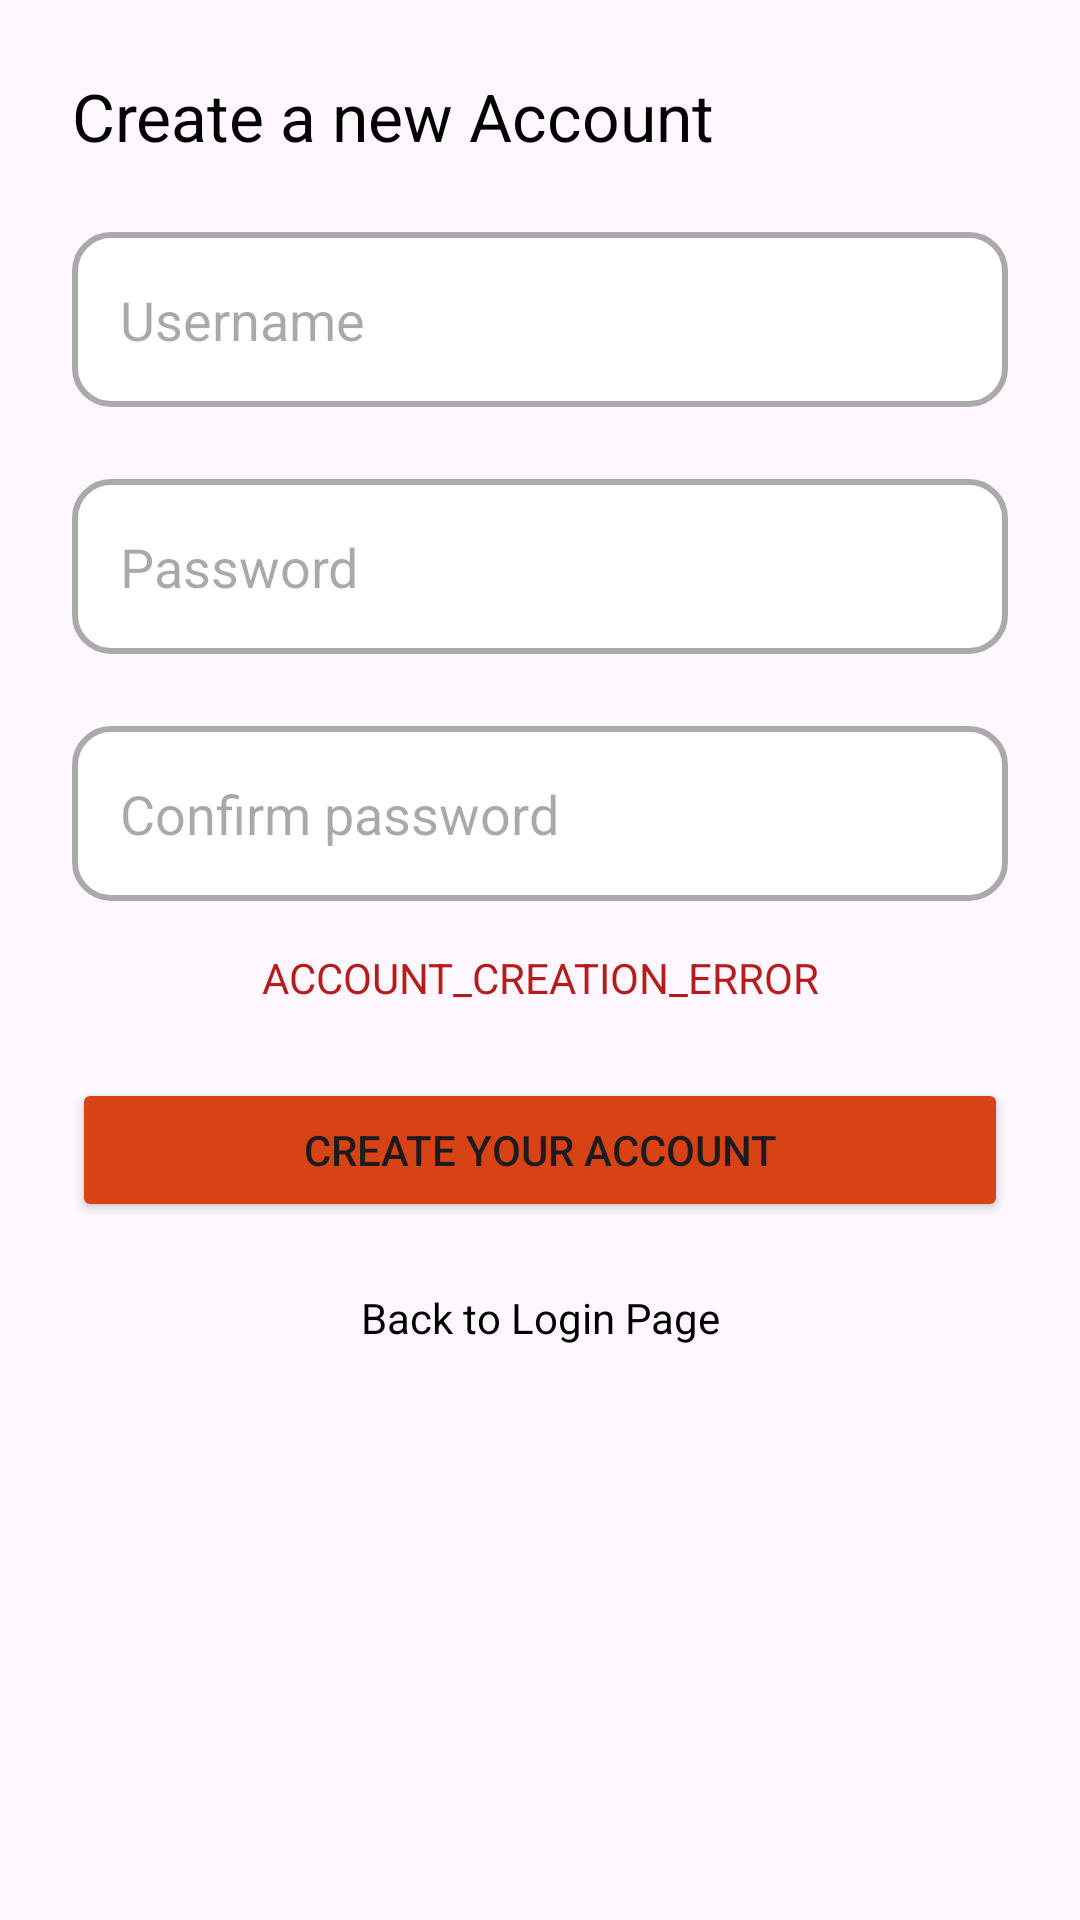

The Android layout XML behind this screen, and the referenced resources:
<!-- AndroidManifest.xml: application theme Theme.Fotojam -->
<!-- res/layout/fragment_signup.xml -->
<?xml version="1.0" encoding="utf-8"?>
<androidx.constraintlayout.widget.ConstraintLayout xmlns:android="http://schemas.android.com/apk/res/android"
    xmlns:app="http://schemas.android.com/apk/res-auto"
    xmlns:tools="http://schemas.android.com/tools"
    android:id="@+id/frameLayout3"
    android:layout_width="match_parent"
    android:layout_height="match_parent"
    tools:context=".SignupFragment">

    <TextView
        android:id="@+id/errorText2"
        android:layout_width="wrap_content"
        android:layout_height="wrap_content"
        android:layout_marginTop="16dp"
        android:text="@string/account_creation_error"
        android:textColor="#B71C1C"
        app:layout_constraintEnd_toEndOf="parent"
        app:layout_constraintHorizontal_bias="0.5"
        app:layout_constraintStart_toStartOf="parent"
        app:layout_constraintTop_toBottomOf="@+id/verifyPasswordText" />

    <EditText
        android:id="@+id/passwordEditText2"
        style="@style/Widget.Material3.AutoCompleteTextView.OutlinedBox"
        android:layout_width="match_parent"
        android:layout_height="wrap_content"
        android:layout_marginStart="24dp"
        android:layout_marginTop="24dp"
        android:layout_marginEnd="24dp"
        android:background="@drawable/custom_edit_text"
        android:ems="10"
        android:hint="@string/password_hint_text"
        android:inputType="textPassword"
        android:maxLength="255"
        android:textAppearance="@style/TextAppearance.AppCompat.Medium"
        app:layout_constraintEnd_toEndOf="parent"
        app:layout_constraintHorizontal_bias="0.5"
        app:layout_constraintStart_toStartOf="parent"
        app:layout_constraintTop_toBottomOf="@+id/usernameEditText2" />

    <EditText
        android:id="@+id/verifyPasswordText"
        style="@style/Widget.Material3.AutoCompleteTextView.OutlinedBox"
        android:layout_width="match_parent"
        android:layout_height="wrap_content"
        android:layout_marginStart="24dp"
        android:layout_marginTop="24dp"
        android:layout_marginEnd="24dp"
        android:background="@drawable/custom_edit_text"
        android:ems="10"
        android:hint="@string/confirm_password_hint"
        android:inputType="textPassword"
        android:maxLength="255"
        android:textAppearance="@style/TextAppearance.AppCompat.Medium"
        app:layout_constraintEnd_toEndOf="parent"
        app:layout_constraintHorizontal_bias="0.5"
        app:layout_constraintStart_toStartOf="parent"
        app:layout_constraintTop_toBottomOf="@+id/passwordEditText2" />

    <EditText
        android:id="@+id/usernameEditText2"
        style="@style/Widget.Material3.AutoCompleteTextView.OutlinedBox"
        android:layout_width="match_parent"
        android:layout_height="wrap_content"
        android:layout_marginStart="24dp"
        android:layout_marginTop="24dp"
        android:layout_marginEnd="24dp"
        android:background="@drawable/custom_edit_text"
        android:ems="10"
        android:hint="@string/username_hint_text"
        android:inputType="text"
        android:maxLength="255"
        android:textAppearance="@style/TextAppearance.AppCompat.Medium"
        app:layout_constraintEnd_toEndOf="parent"
        app:layout_constraintHorizontal_bias="0.5"
        app:layout_constraintStart_toStartOf="parent"
        app:layout_constraintTop_toBottomOf="@+id/CreateAccountTitle" />

    <Button
        android:id="@+id/continueButton"
        android:layout_width="0dp"
        android:layout_height="wrap_content"
        android:layout_marginStart="24dp"
        android:layout_marginTop="24dp"
        android:layout_marginEnd="24dp"
        android:backgroundTint="#D84315"
        android:text="@string/create_account_text"
        app:layout_constraintEnd_toEndOf="parent"
        app:layout_constraintHorizontal_bias="0.5"
        app:layout_constraintStart_toStartOf="parent"
        app:layout_constraintTop_toBottomOf="@+id/errorText2" />

    <Button
        android:id="@+id/backButton"
        style="@style/Widget.AppCompat.Button.Borderless.Colored"
        android:layout_width="wrap_content"
        android:layout_height="wrap_content"
        android:layout_marginTop="8dp"
        android:text="@string/back"
        android:textAppearance="@style/TextAppearance.AppCompat.Small"
        android:textColor="@color/black"
        app:layout_constraintEnd_toEndOf="parent"
        app:layout_constraintHorizontal_bias="0.5"
        app:layout_constraintStart_toStartOf="parent"
        app:layout_constraintTop_toBottomOf="@+id/continueButton" />

    <TextView
        android:id="@+id/CreateAccountTitle"
        android:layout_width="wrap_content"
        android:layout_height="wrap_content"
        android:layout_marginStart="24dp"
        android:layout_marginTop="24dp"
        android:text="@string/create_account_title"
        android:textAppearance="@style/TextAppearance.AppCompat.Large"
        android:textColor="#000000"
        app:layout_constraintStart_toStartOf="parent"
        app:layout_constraintTop_toTopOf="parent" />

</androidx.constraintlayout.widget.ConstraintLayout>
<!-- resources referenced by this layout -->
<resources>
  <color name="black">#FF000000</color>
  <!-- drawable custom_edit_text (drawable) -->
  <?xml version="1.0" encoding="utf-8"?>
  <selector xmlns:android="http://schemas.android.com/apk/res/android">
  
      <item android:state_enabled="true" android:state_focused="true">
          <shape android:shape="rectangle">
              <solid android:color="@android:color/white" />
              <corners android:radius="12dp" />
              <stroke android:width="2dp" android:color="#D84315" />
          </shape>
      </item>
  
      <item android:state_enabled="true">
          <shape android:shape="rectangle">
              <solid android:color="@android:color/white" />
              <corners android:radius="12dp" />
              <stroke android:width="2dp" android:color="@android:color/darker_gray" />
          </shape>
      </item>
  
  </selector>
  <string name="account_creation_error">ACCOUNT_CREATION_ERROR</string>
  <string name="back">Back to Login Page</string>
  <string name="confirm_password_hint">Confirm password</string>
  <string name="create_account_text">Create Your Account</string>
  <string name="create_account_title">Create a new Account</string>
  <string name="password_hint_text">Password</string>
  <string name="username_hint_text">Username</string>
  <style name="Theme.Fotojam" parent="Base.Theme.Fotojam" />
  <style name="Base.Theme.Fotojam" parent="Theme.Material3.DayNight.NoActionBar">
          
          
      </style>
</resources>
